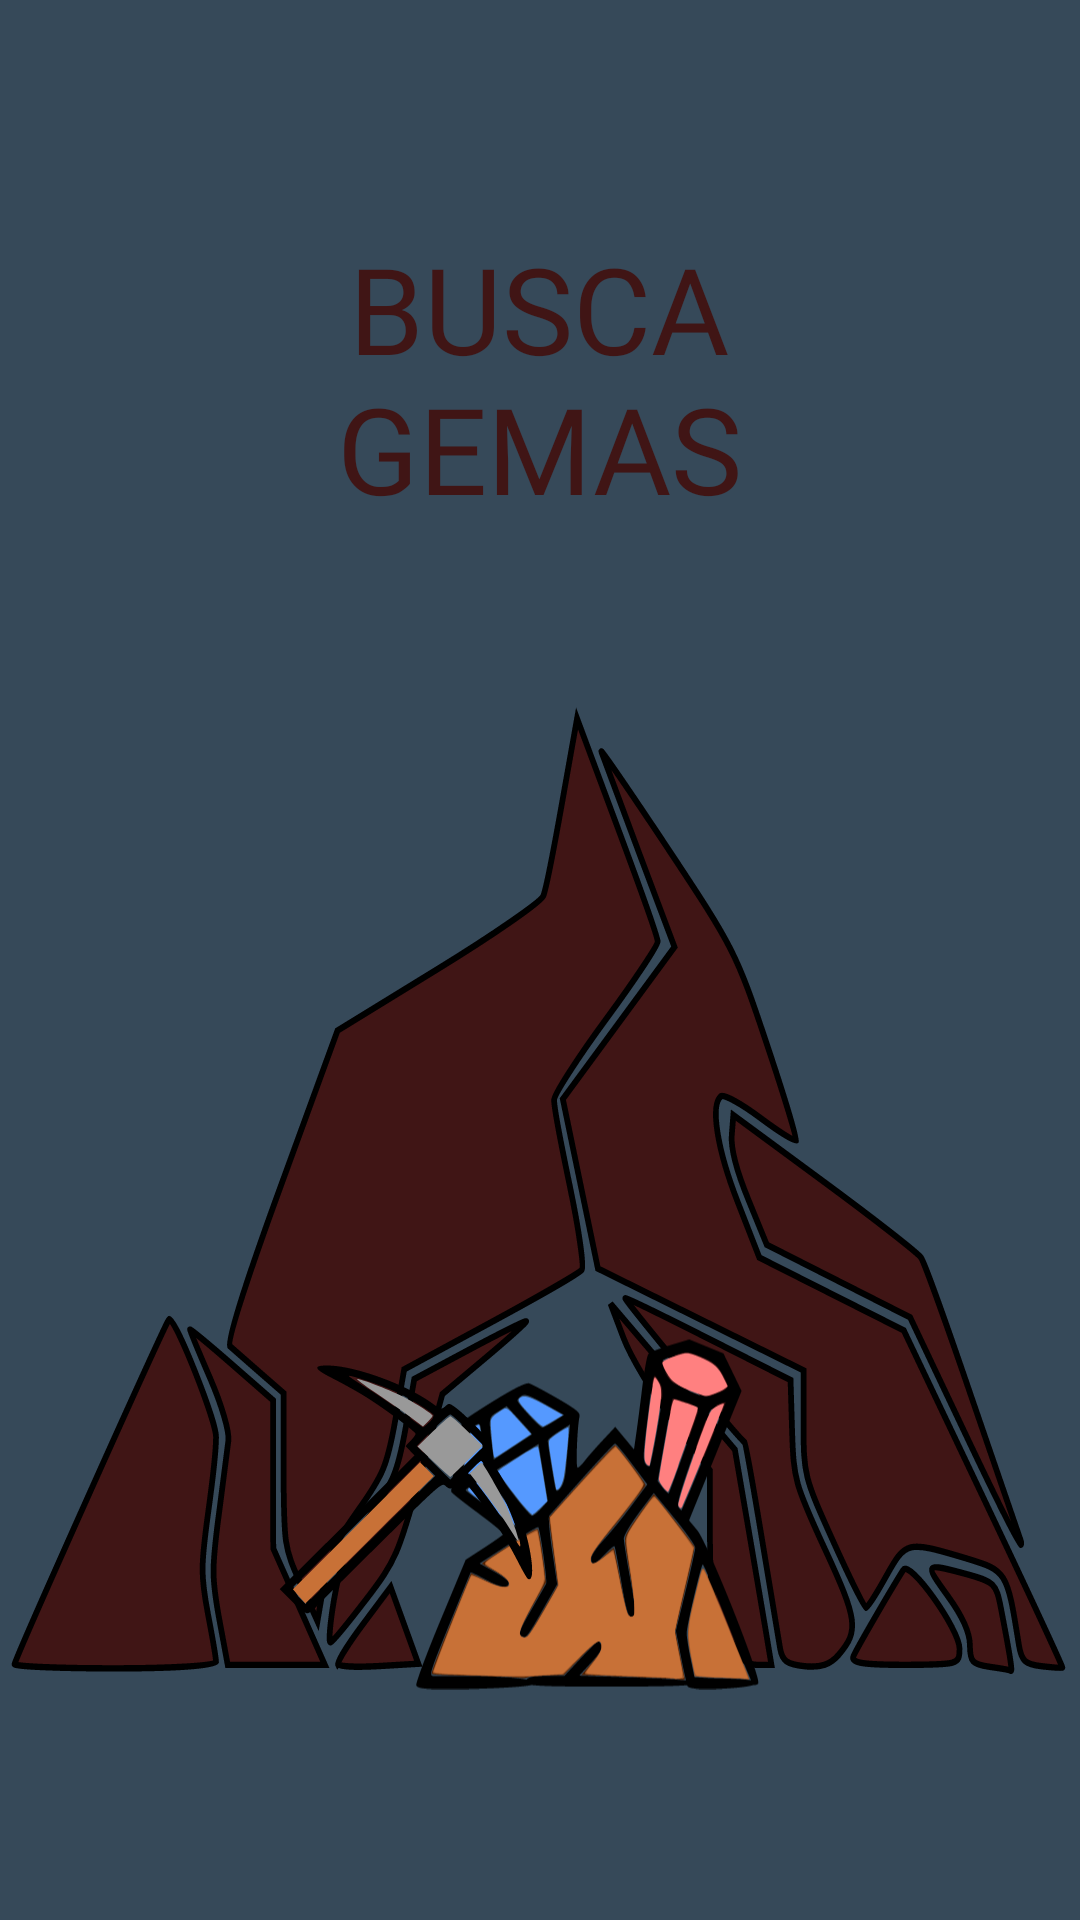

Android layout source for this screen:
<!-- AndroidManifest.xml: application theme Theme.BuscaGemas -->
<!-- res/layout/activity_splash.xml -->
<?xml version="1.0" encoding="utf-8"?>
<androidx.constraintlayout.widget.ConstraintLayout xmlns:android="http://schemas.android.com/apk/res/android"
    xmlns:app="http://schemas.android.com/apk/res-auto"
    xmlns:tools="http://schemas.android.com/tools"
    android:layout_width="match_parent"
    android:layout_height="match_parent"
    android:background="@color/azulado"
    tools:context=".Splash">

    <ImageView
        android:id="@+id/fondo"
        android:layout_width="match_parent"
        android:layout_height="wrap_content"
        android:scaleType="fitXY"
        android:src="@drawable/ic_cueva"
        app:layout_constraintBottom_toBottomOf="parent"
        app:layout_constraintEnd_toEndOf="parent"
        app:layout_constraintStart_toStartOf="parent"
        app:layout_constraintTop_toBottomOf="@+id/textView" />

    <TextView
        android:id="@+id/textView"
        android:layout_width="200dp"
        android:layout_height="wrap_content"
        android:layout_marginTop="76dp"
        android:fontFamily="@font/zendots"
        android:text="@string/search_gems"
        android:textAlignment="center"
        android:textColor="@color/cuatro"
        android:textSize="40dp"
        app:layout_constraintEnd_toEndOf="parent"
        app:layout_constraintHorizontal_bias="0.497"
        app:layout_constraintStart_toStartOf="parent"
        app:layout_constraintTop_toTopOf="parent" />

    <ImageView
        android:id="@+id/joya"
        android:layout_width="119dp"
        android:layout_height="125dp"
        app:layout_constraintBottom_toBottomOf="parent"
        app:layout_constraintEnd_toEndOf="parent"
        app:layout_constraintHorizontal_bias="0.561"
        app:layout_constraintStart_toStartOf="parent"
        app:layout_constraintTop_toBottomOf="@+id/textView"
        app:layout_constraintVertical_bias="0.785"
        app:srcCompat="@drawable/ic_gem" />

    <ImageView
        android:id="@+id/picaxe"
        android:layout_width="96dp"
        android:layout_height="90dp"
        android:layout_marginStart="88dp"
        app:layout_constraintBottom_toBottomOf="parent"
        app:layout_constraintStart_toStartOf="parent"
        app:layout_constraintTop_toBottomOf="@+id/textView"
        app:layout_constraintVertical_bias="0.735"
        app:srcCompat="@drawable/ic_picaxe_splash" />


</androidx.constraintlayout.widget.ConstraintLayout>
<!-- resources referenced by this layout -->
<resources>
  <color name="azulado">#364959</color>
  <color name="cuatro">#401515</color>
  <!-- drawable ic_cueva: vector/xml drawable (drawable, 4120 chars, omitted) -->
  <!-- drawable ic_gem: vector/xml drawable (drawable, 20794 chars, omitted) -->
  <!-- drawable ic_picaxe_splash: vector/xml drawable (drawable, 3588 chars, omitted) -->
  <string name="search_gems">BUSCA GEMAS</string>
  <style name="Theme.BuscaGemas" parent="Theme.MaterialComponents.DayNight.DarkActionBar">
          
          <item name="colorPrimary">@color/purple_500</item>
          <item name="colorPrimaryVariant">@color/purple_700</item>
          <item name="colorOnPrimary">@color/white</item>
          
          <item name="colorSecondary">@color/teal_200</item>
          <item name="colorSecondaryVariant">@color/teal_700</item>
          <item name="colorOnSecondary">@color/black</item>
          
          <item name="android:statusBarColor" tools:targetApi="l">?attr/colorPrimaryVariant</item>
          
      </style>
  <color name="purple_500">#FF6200EE</color>
  <color name="purple_700">#FF3700B3</color>
  <color name="white">#FFFFFFFF</color>
  <color name="teal_200">#FF03DAC5</color>
  <color name="teal_700">#FF018786</color>
  <color name="black">#FF000000</color>
</resources>
